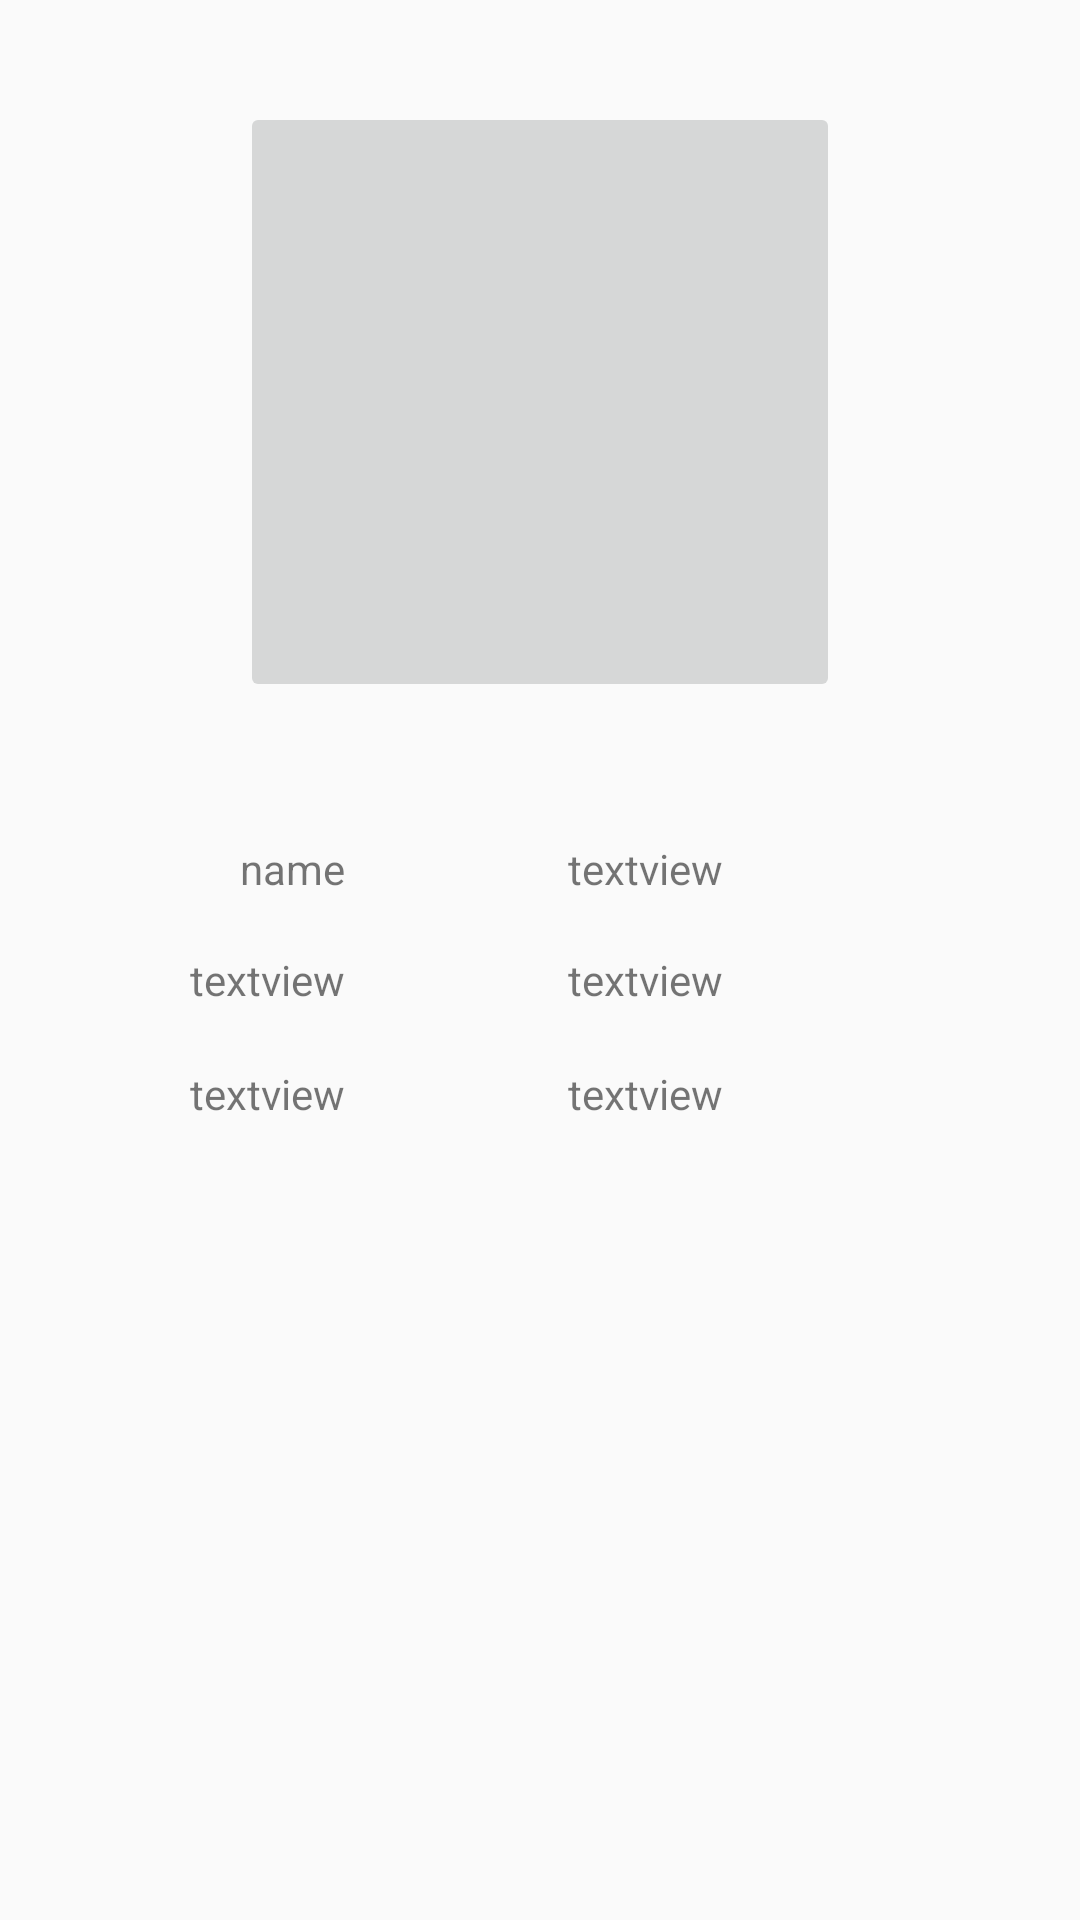

This screen was rendered from an Android layout file. Write that file and the resources it references.
<!-- AndroidManifest.xml: application theme AppTheme -->
<!-- res/layout/activity_update_user.xml -->
<?xml version="1.0" encoding="utf-8"?>
<android.widget.RelativeLayout xmlns:android="http://schemas.android.com/apk/res/android"
    xmlns:app="http://schemas.android.com/apk/res-auto"
    xmlns:tools="http://schemas.android.com/tools"
    android:layout_width="match_parent"
    android:layout_height="match_parent"
    tools:context="selunani.user_management_portal.Update_user">


    <ImageButton
        android:id="@+id/imageButton"
        android:layout_width="200dp"
        android:layout_height="200dp"
        android:layout_alignParentTop="true"
        android:layout_centerHorizontal="true"
        android:layout_marginTop="34dp"
        app:srcCompat="@drawable/avatar1" android:contentDescription="TODO"/>

    <TextView
        android:id="@+id/textView2"
        android:layout_width="wrap_content"
        android:layout_height="wrap_content"
        android:layout_alignLeft="@+id/imageButton"
        android:layout_alignStart="@+id/imageButton"
        android:layout_below="@+id/imageButton"
        android:layout_marginTop="46dp"
        android:text="name" />

    <TextView
        android:id="@+id/textView3"
        android:layout_width="wrap_content"
        android:layout_height="wrap_content"
        android:layout_alignEnd="@+id/imageButton"
        android:layout_alignRight="@+id/imageButton"
        android:layout_alignTop="@+id/textView2"
        android:layout_marginEnd="39dp"
        android:layout_marginRight="39dp"
        android:text="textview" />

    <TextView
        android:id="@+id/textView4"
        android:layout_width="wrap_content"
        android:layout_height="wrap_content"
        android:layout_alignEnd="@+id/textView2"
        android:layout_alignRight="@+id/textView2"
        android:layout_below="@+id/textView2"
        android:layout_marginTop="18dp"
        android:text="textview" />

    <TextView
        android:id="@+id/textView5"
        android:layout_width="wrap_content"
        android:layout_height="wrap_content"
        android:layout_alignLeft="@+id/textView3"
        android:layout_alignStart="@+id/textView3"
        android:layout_alignTop="@+id/textView4"
        android:text="textview" />

    <TextView
        android:id="@+id/textView6"
        android:layout_width="wrap_content"
        android:layout_height="wrap_content"
        android:layout_alignLeft="@+id/textView4"
        android:layout_alignStart="@+id/textView4"
        android:layout_below="@+id/textView4"
        android:layout_marginTop="19dp"
        android:text="textview" />

    <TextView
        android:id="@+id/textView7"
        android:layout_width="wrap_content"
        android:layout_height="wrap_content"
        android:layout_alignLeft="@+id/textView5"
        android:layout_alignStart="@+id/textView5"
        android:layout_alignTop="@+id/textView6"
        android:text="textview" />
</android.widget.RelativeLayout>
<!-- resources referenced by this layout -->
<resources>
  <style name="AppTheme" parent="Theme.AppCompat.Light.DarkActionBar">
          
          <item name="colorPrimary">@color/colorPrimary</item>
          <item name="colorPrimaryDark">@color/colorPrimaryDark</item>
          <item name="colorAccent">@color/colorAccent</item>
      </style>
  <color name="colorPrimary">#3F51B5</color>
  <color name="colorPrimaryDark">#303F9F</color>
  <color name="colorAccent">#FF4081</color>
</resources>
